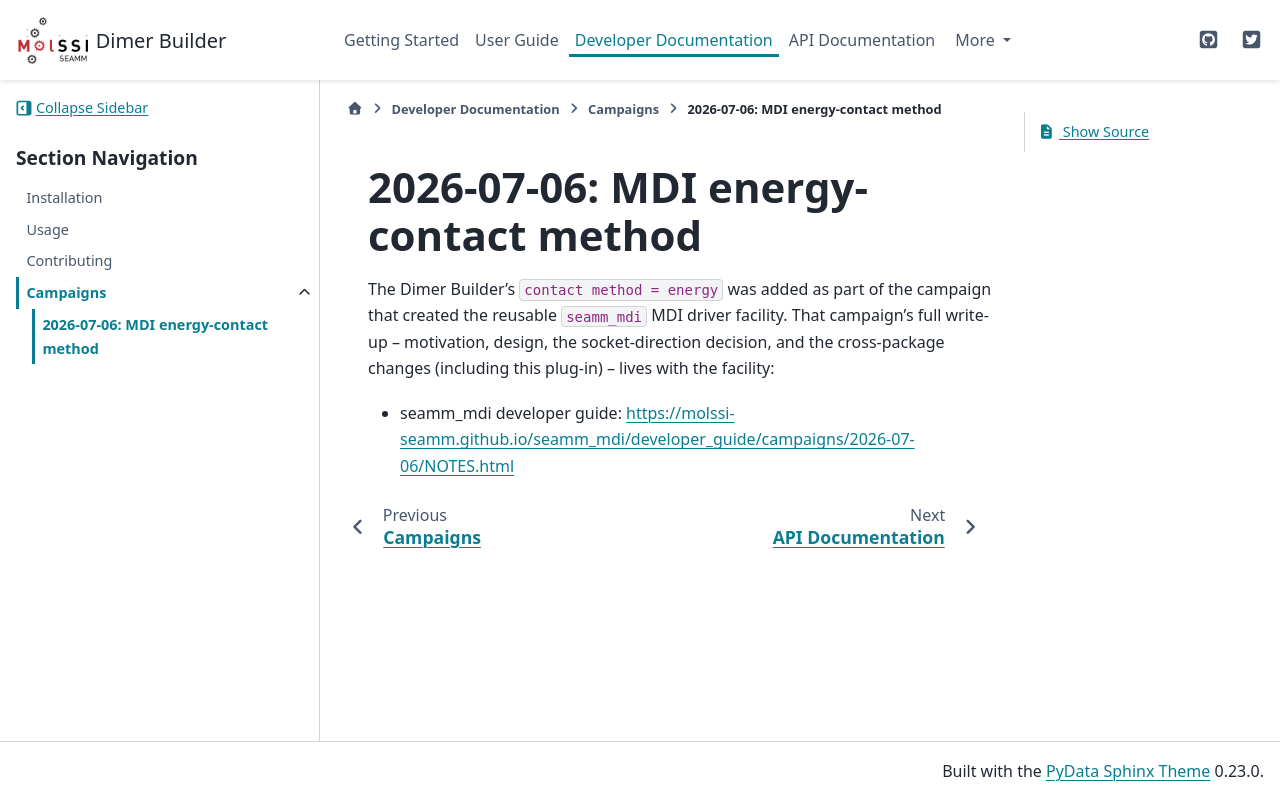

repository: molssi-seamm/dimer_builder_step · page: developer_guide/campaigns/2026-07-06/index.html · generator: sphinx

=====================================
2026-07-06: MDI energy-contact method
=====================================

The Dimer Builder's ``contact method = energy`` was added as part of the
campaign that created the reusable ``seamm_mdi`` MDI driver facility. That
campaign's full write-up -- motivation, design, the socket-direction decision,
and the cross-package changes (including this plug-in) -- lives with the
facility:

* seamm_mdi developer guide:
  https://molssi-seamm.github.io/seamm_mdi/developer_guide/campaigns/2026-07-06/NOTES.html
